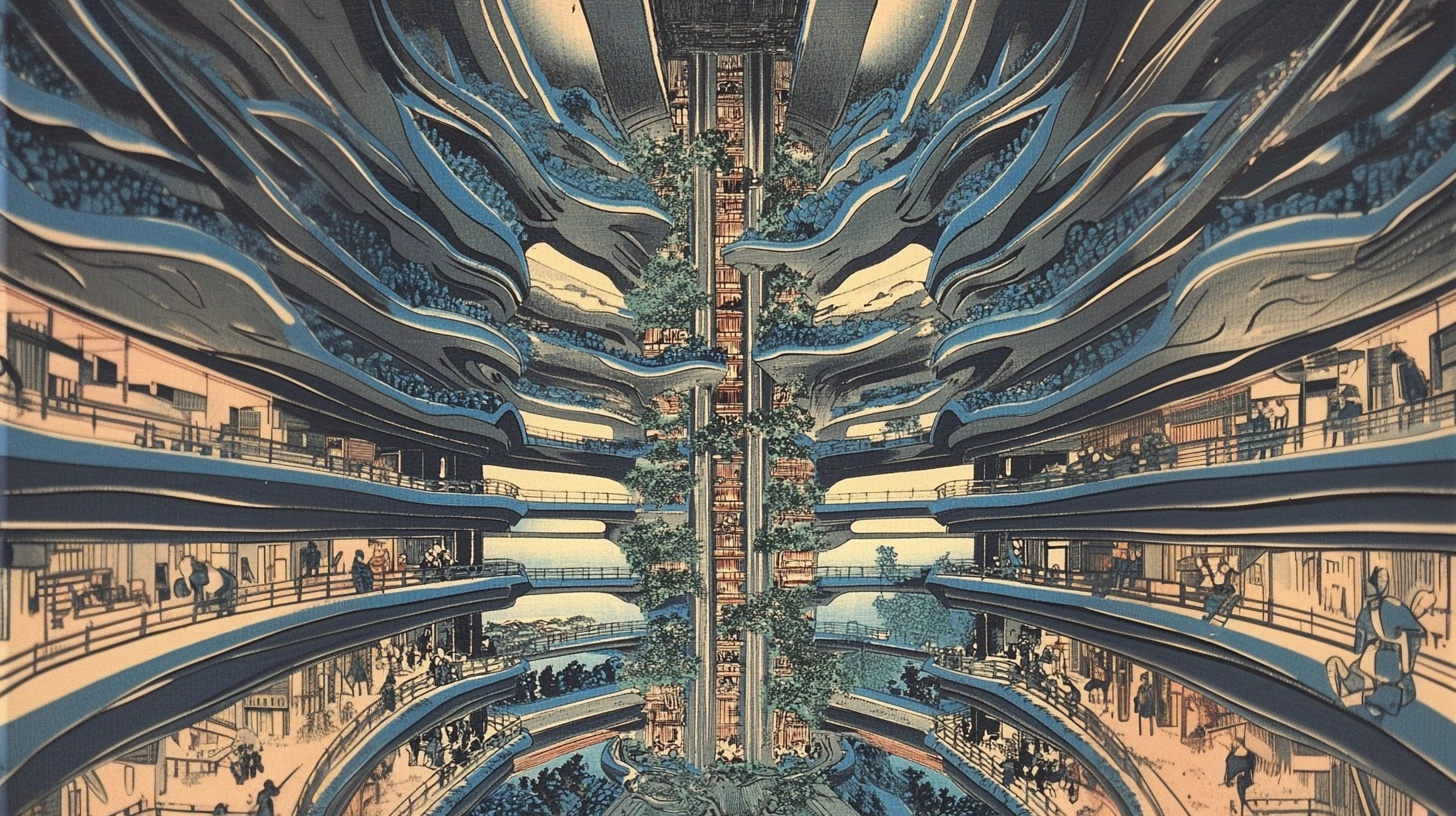
Generation parameters embedded in this image by Midjourney (PNG 'Description' text chunk):
A vintage woodcut illustration of the interior view from above, inside an impossibly tall space station with numerous floors and sections for living and working. Each floor features greenery, and people go about their daily lives. The atmosphere should feel serene yet futuristic. Use shades of blue to convey tranquility and advanced technology, in the style of Japanese Ukiyo-e. --ar 91:51 --v 6.1 Job ID: 72e4fb7b-945c-4b4a-9bae-ff198fc9d7c2